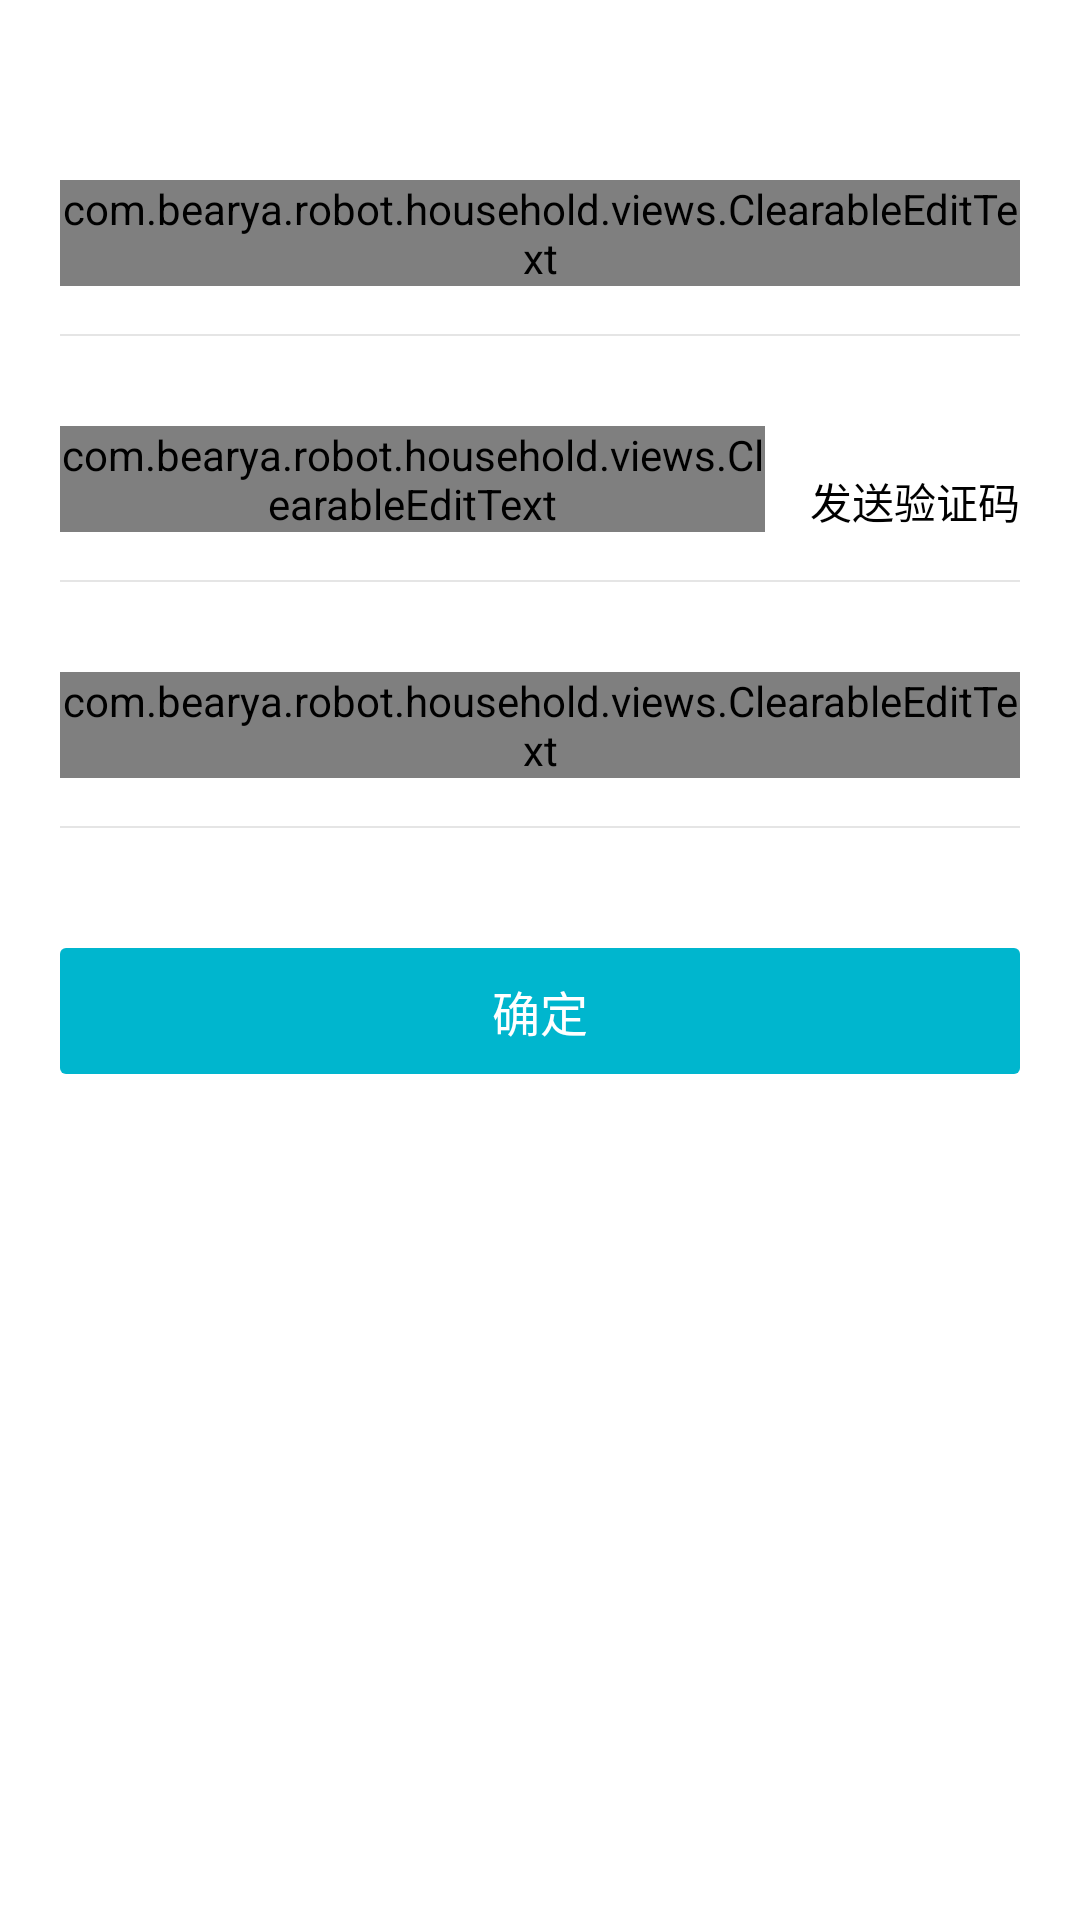

Here is an Android app screen rendered from its layout file. Give the layout XML and the strings, colors and styles it references.
<!-- AndroidManifest.xml: activity theme Theme.AppCompat.NoActionBar -->
<!-- res/layout/activity_bind_mobile.xml -->
<?xml version="1.0" encoding="utf-8"?>
<LinearLayout xmlns:android="http://schemas.android.com/apk/res/android"
    xmlns:tools="http://schemas.android.com/tools"
    android:layout_width="match_parent"
    android:layout_height="match_parent"
    android:background="@color/colorWhite"
    android:orientation="vertical">

    <com.bearya.robot.household.views.ClearableEditText
        android:id="@+id/et_tel"
        android:layout_width="match_parent"
        android:layout_height="wrap_content"
        android:layout_marginTop="60dp"
        android:layout_marginLeft="20dp"
        android:layout_marginRight="20dp"
        android:textColorHint="@color/colorHint"
        android:textColor="@color/colorBlack"
        android:background="@null"
        android:hint="@string/input_phone"
        android:textSize="@dimen/activity_text_size"
        android:inputType="number"
        tools:ignore="TextFields" />

    <View
        android:layout_width="match_parent"
        android:layout_height="0.5dp"
        android:layout_marginTop="16dp"
        android:layout_marginLeft="20dp"
        android:layout_marginRight="20dp"
        android:background="@color/colorGray"  />

    <LinearLayout
        android:layout_width="match_parent"
        android:layout_height="wrap_content"
        android:layout_marginLeft="20dp"
        android:layout_marginRight="20dp"
        android:layout_marginTop="30dp"
        android:background="@color/colorWhite">

        <com.bearya.robot.household.views.ClearableEditText
            android:id="@+id/et_code"
            android:layout_width="0dp"
            android:layout_weight="1"
            android:layout_height="match_parent"
            android:textColorHint="@color/colorHint"
            android:textColor="@color/colorBlack"
            android:background="@null"
            android:hint="@string/input_code"
            android:textSize="@dimen/activity_text_size"
            android:inputType="number"/>

        <TextView
            android:id="@+id/tv_send"
            android:layout_width="wrap_content"
            android:layout_height="match_parent"
            android:layout_marginLeft="15dp"
            android:gravity="end|bottom"
            android:textColor="@color/colorBlack"
            android:textSize="@dimen/activity_text_size_small"
            android:text="@string/send_code"/>

    </LinearLayout>

    <View
        android:layout_width="match_parent"
        android:layout_height="0.5dp"
        android:layout_marginTop="16dp"
        android:layout_marginLeft="20dp"
        android:layout_marginRight="20dp"
        android:background="@color/colorGray"  />

    <com.bearya.robot.household.views.ClearableEditText
        android:id="@+id/et_pwd"
        android:layout_width="match_parent"
        android:layout_height="wrap_content"
        android:layout_marginLeft="20dp"
        android:layout_marginRight="20dp"
        android:layout_marginTop="30dp"
        android:textColorHint="@color/colorHint"
        android:textColor="@color/colorBlack"
        android:background="@null"
        android:hint="@string/input_pwd"
        android:textSize="@dimen/activity_text_size"
        android:inputType="textPassword"/>

    <View
        android:layout_width="match_parent"
        android:layout_height="0.5dp"
        android:layout_marginTop="16dp"
        android:layout_marginLeft="20dp"
        android:layout_marginRight="20dp"
        android:background="@color/colorGray"  />

    <TextView
        android:id="@+id/tv_confirm"
        android:layout_width="match_parent"
        android:layout_height="42dp"
        android:layout_marginTop="40dp"
        android:layout_marginLeft="20dp"
        android:layout_marginRight="20dp"
        android:background="@drawable/selector_btn_comfirm"
        android:textSize="@dimen/activity_text_size"
        android:text="@string/confirm"
        android:textColor="@color/colorWhite"
        android:gravity="center"/>

</LinearLayout>
<!-- resources referenced by this layout -->
<resources>
  <color name="colorBlack">#ff000000</color>
  <color name="colorGray">#ffe5e5e5</color>
  <color name="colorHint">#ffaeaeae</color>
  <color name="colorWhite">#ffffff</color>
  <dimen name="activity_text_size">16sp</dimen>
  <dimen name="activity_text_size_small">14sp</dimen>
  <!-- drawable selector_btn_comfirm (drawable) -->
  <?xml version="1.0" encoding="utf-8"?>
  <selector xmlns:android="http://schemas.android.com/apk/res/android">
      <item android:state_pressed="true"  android:drawable="@drawable/shape_round_green_press"/>
      <item android:state_selected="true"  android:drawable="@drawable/shape_round_green_press"/>
      <item android:drawable="@drawable/shape_round_green"/>
  </selector>
  <string name="confirm">确定</string>
  <string name="input_code">输入验证码</string>
  <string name="input_phone">输入手机号</string>
  <string name="input_pwd">请输入6–20位密码</string>
  <string name="send_code">发送验证码</string>
  <!-- drawable shape_round_green_press (drawable) -->
  <?xml version="1.0" encoding="utf-8"?>
  <shape xmlns:android="http://schemas.android.com/apk/res/android">
          <solid android:color="#32C8D1"/>
          <corners android:radius="2dp" />
  </shape>
  <!-- drawable shape_round_green (drawable) -->
  <?xml version="1.0" encoding="utf-8"?>
  <shape xmlns:android="http://schemas.android.com/apk/res/android">
          <solid android:color="#00B6CE"/>
          <corners android:radius="2dp" />
  </shape>
</resources>
